Photos from the image-classification dataset "retinal_images" in the GitHub repository prisi8379/Retiscan_Miniproject. Its 4 classes are: mild diabetic retinopathy, moderate diabetic retinopathy, proliferative diabetic retinopathy, severe diabetic retinopathy.

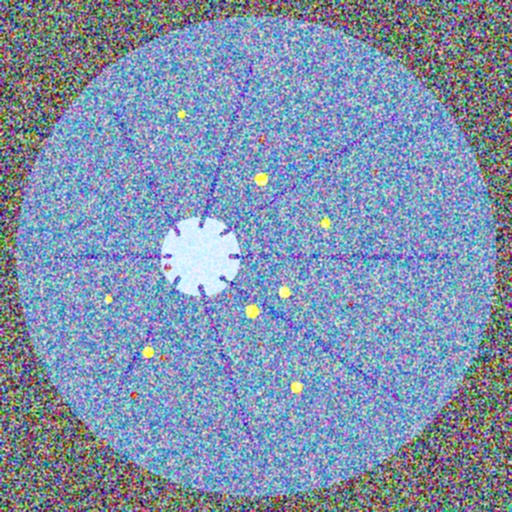
Label: severe diabetic retinopathy

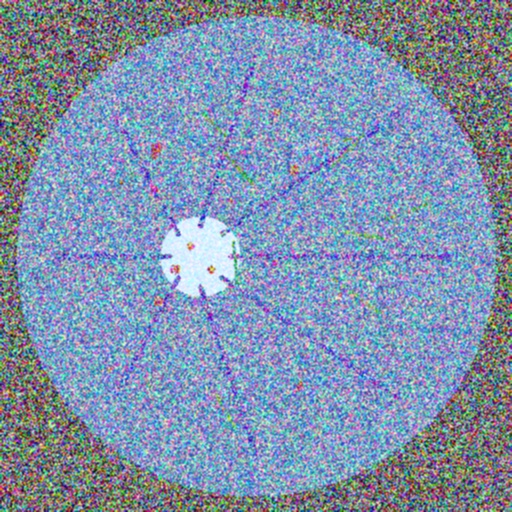
Label: proliferative diabetic retinopathy

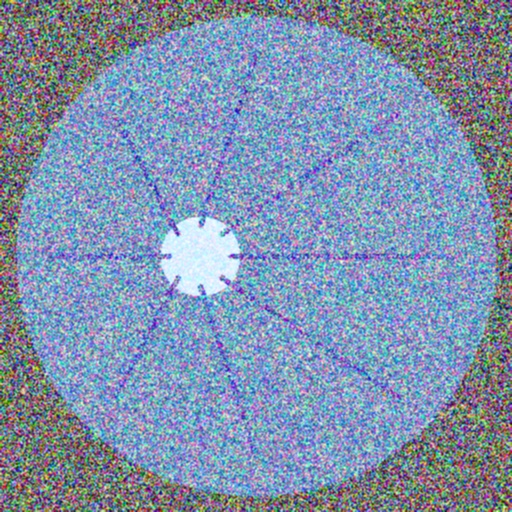
Label: mild diabetic retinopathy

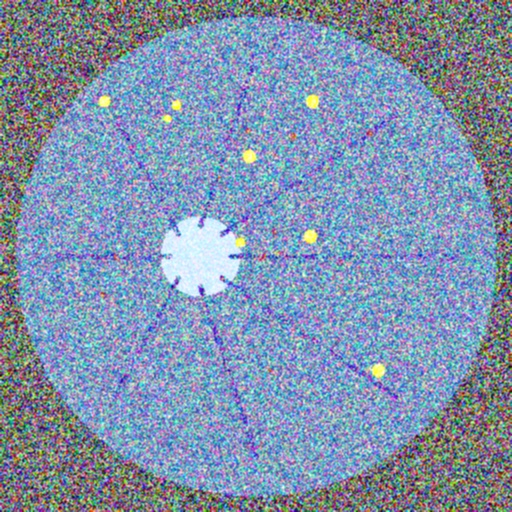
Label: severe diabetic retinopathy

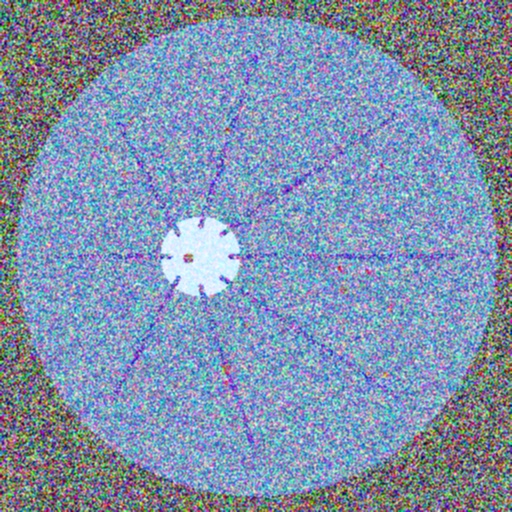
Label: moderate diabetic retinopathy

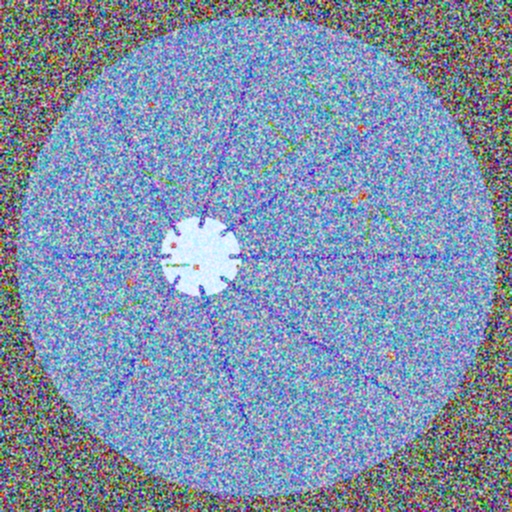
Label: proliferative diabetic retinopathy
